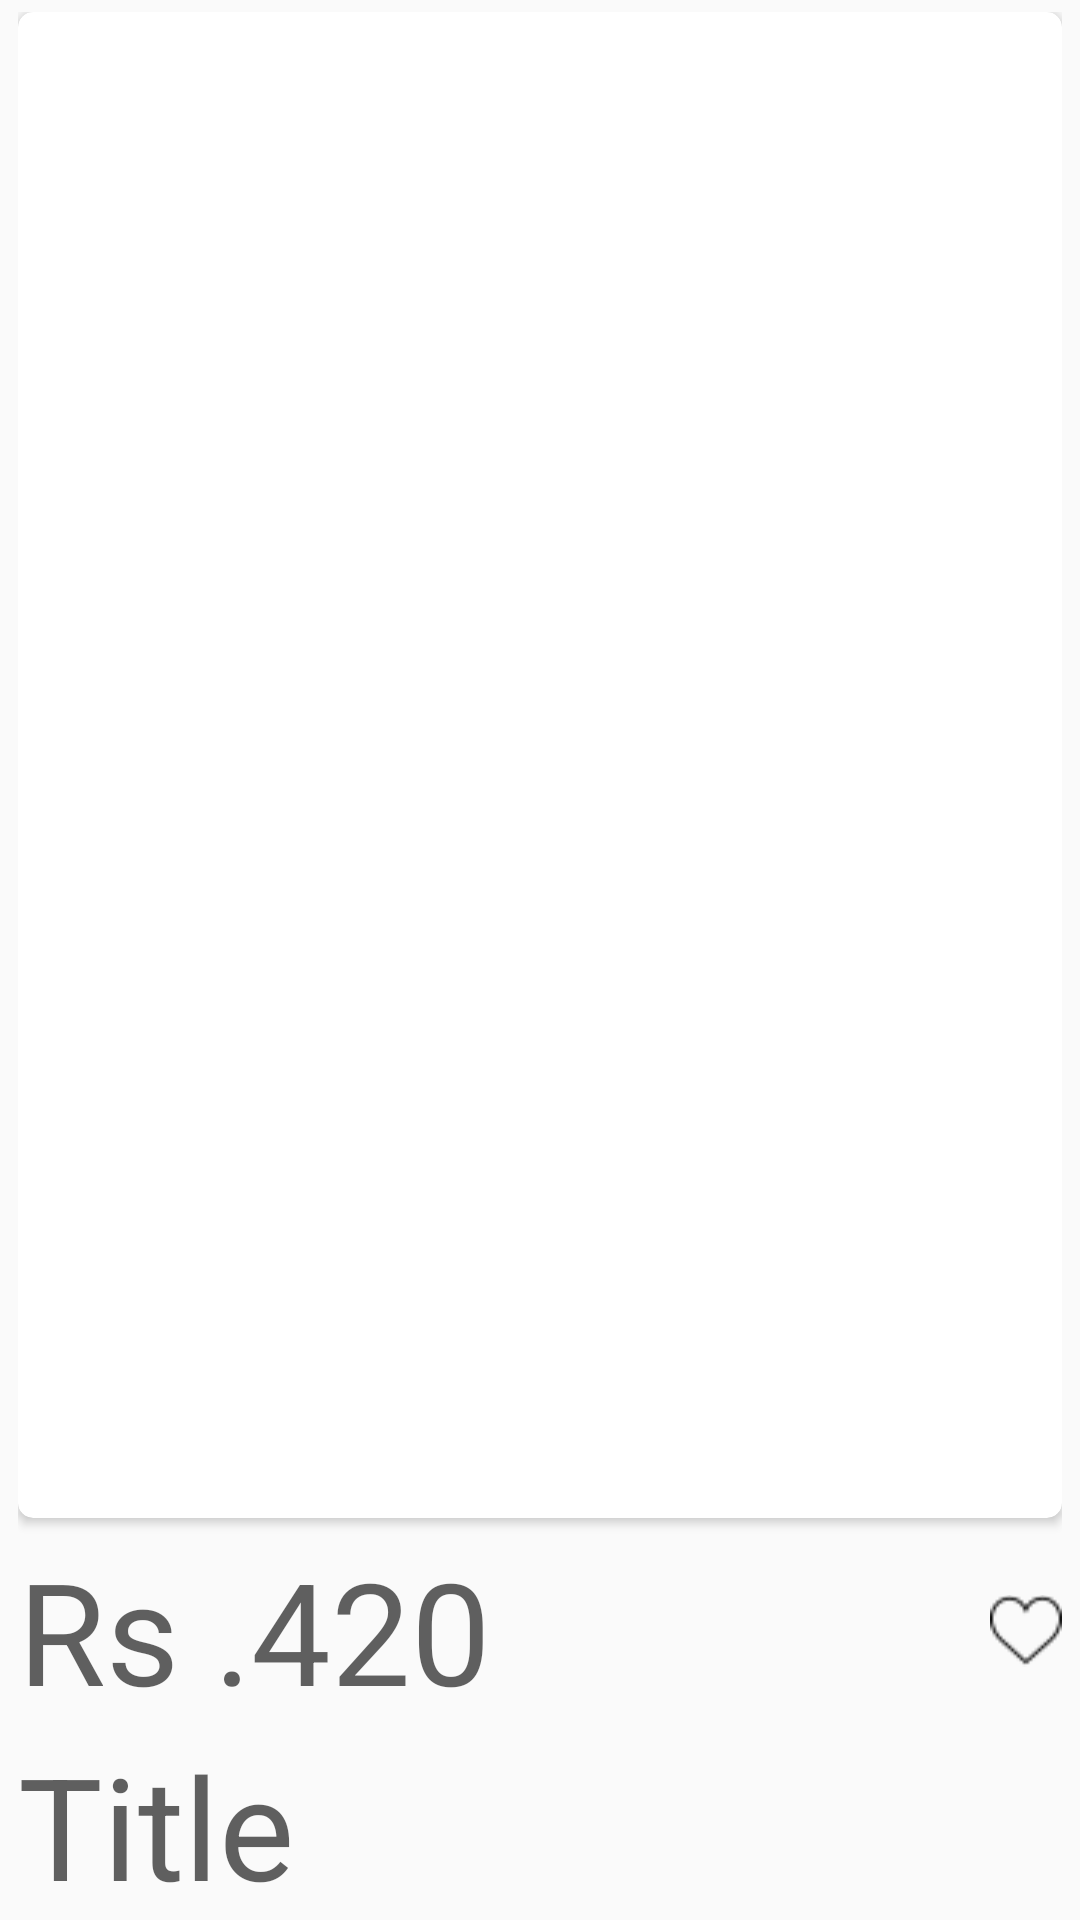

This screen was rendered from an Android layout file. Write that file and the resources it references.
<!-- AndroidManifest.xml: application theme AppTheme -->
<!-- res/layout/reclr_item_fr_ctgr_items_list.xml -->
<?xml version="1.0" encoding="utf-8"?>
<LinearLayout xmlns:android="http://schemas.android.com/apk/res/android"
    xmlns:card_view="http://schemas.android.com/apk/res-auto"
    android:layout_width="match_parent"
    android:layout_height="240dp"
    android:orientation="vertical"
    android:paddingTop="4dp"
    android:paddingRight="6dp"
    android:paddingLeft="6dp"
    android:paddingBottom="0dp"
    android:weightSum="3.8"
    android:clickable="true"
    android:foreground="?android:attr/selectableItemBackground"
     >


    <androidx.cardview.widget.CardView
        android:layout_width="match_parent"
        android:layout_height="0dp"

        android:layout_weight="3"

        android:elevation="20dp"
        card_view:cardCornerRadius="5dp">


        <ImageView
            android:id="@+id/id_iv_fR_rclr_item_ctgr_item_list"
            android:layout_width="match_parent"
            android:layout_height="match_parent"
            android:layout_alignParentLeft="true"
            android:layout_alignParentTop="true"
            android:scaleType="centerCrop" />


    </androidx.cardview.widget.CardView>


    <LinearLayout
        android:layout_width="match_parent"
        android:layout_height="0dp"
        android:layout_weight=".8"
        android:orientation="vertical"
        android:weightSum="2">

        <RelativeLayout
            android:layout_width="match_parent"
            android:layout_height="0dp"
            android:layout_weight="1"
            android:orientation="horizontal"

          android:layout_marginTop="6dp"
            >
        <TextView

            android:id="@+id/id_tv_price_fR_rclr_item_ctgr_item_list"
            android:layout_width="match_parent"
            android:layout_height="fill_parent"

            android:text="Rs .420"
            android:textColor="#A60C0C0C"
            android:autoSizeTextType="uniform"
android:layout_toLeftOf="@id/id_bt_save_fR_rclr_item_ctgr_item_list"
            android:ellipsize="end"
     />


        <ImageButton
            android:id="@+id/id_bt_save_fR_rclr_item_ctgr_item_list"
            android:layout_width="wrap_content"
            android:layout_height="match_parent"
            android:maxWidth="30dp"
            android:background="?selectableItemBackgroundBorderless"
            android:src="@drawable/like"
            android:layout_alignParentRight="true"
            android:scaleType="fitCenter"
            />
        </RelativeLayout>

        <TextView

            android:id="@+id/id_tv_title_fR_rclr_item_ctgr_item_list"
            android:layout_width="match_parent"
            android:layout_height="0dp"

            android:text="Title"
            android:textColor="#A60C0C0C"
            android:autoSizeTextType="uniform"
            android:layout_weight="1"

            android:ellipsize="end"
            android:maxLines="1"
            android:layout_marginTop="2dp"/>



    </LinearLayout>


</LinearLayout>
<!-- resources referenced by this layout -->
<resources>
  <!-- drawable like: png bitmap (drawable, 669 bytes) -->
  <style name="AppTheme" parent="Theme.AppCompat.Light.NoActionBar">
          
          <item name="colorPrimary">@color/colorPrimary</item>
          <item name="colorPrimaryDark">@color/colorPrimaryDark</item>
          <item name="colorAccent">@color/colorAccent</item>
      </style>
  <color name="colorPrimary">#ffffff</color>
  <color name="colorPrimaryDark">#cccccc</color>
  <color name="colorAccent">#FF4081</color>
</resources>
